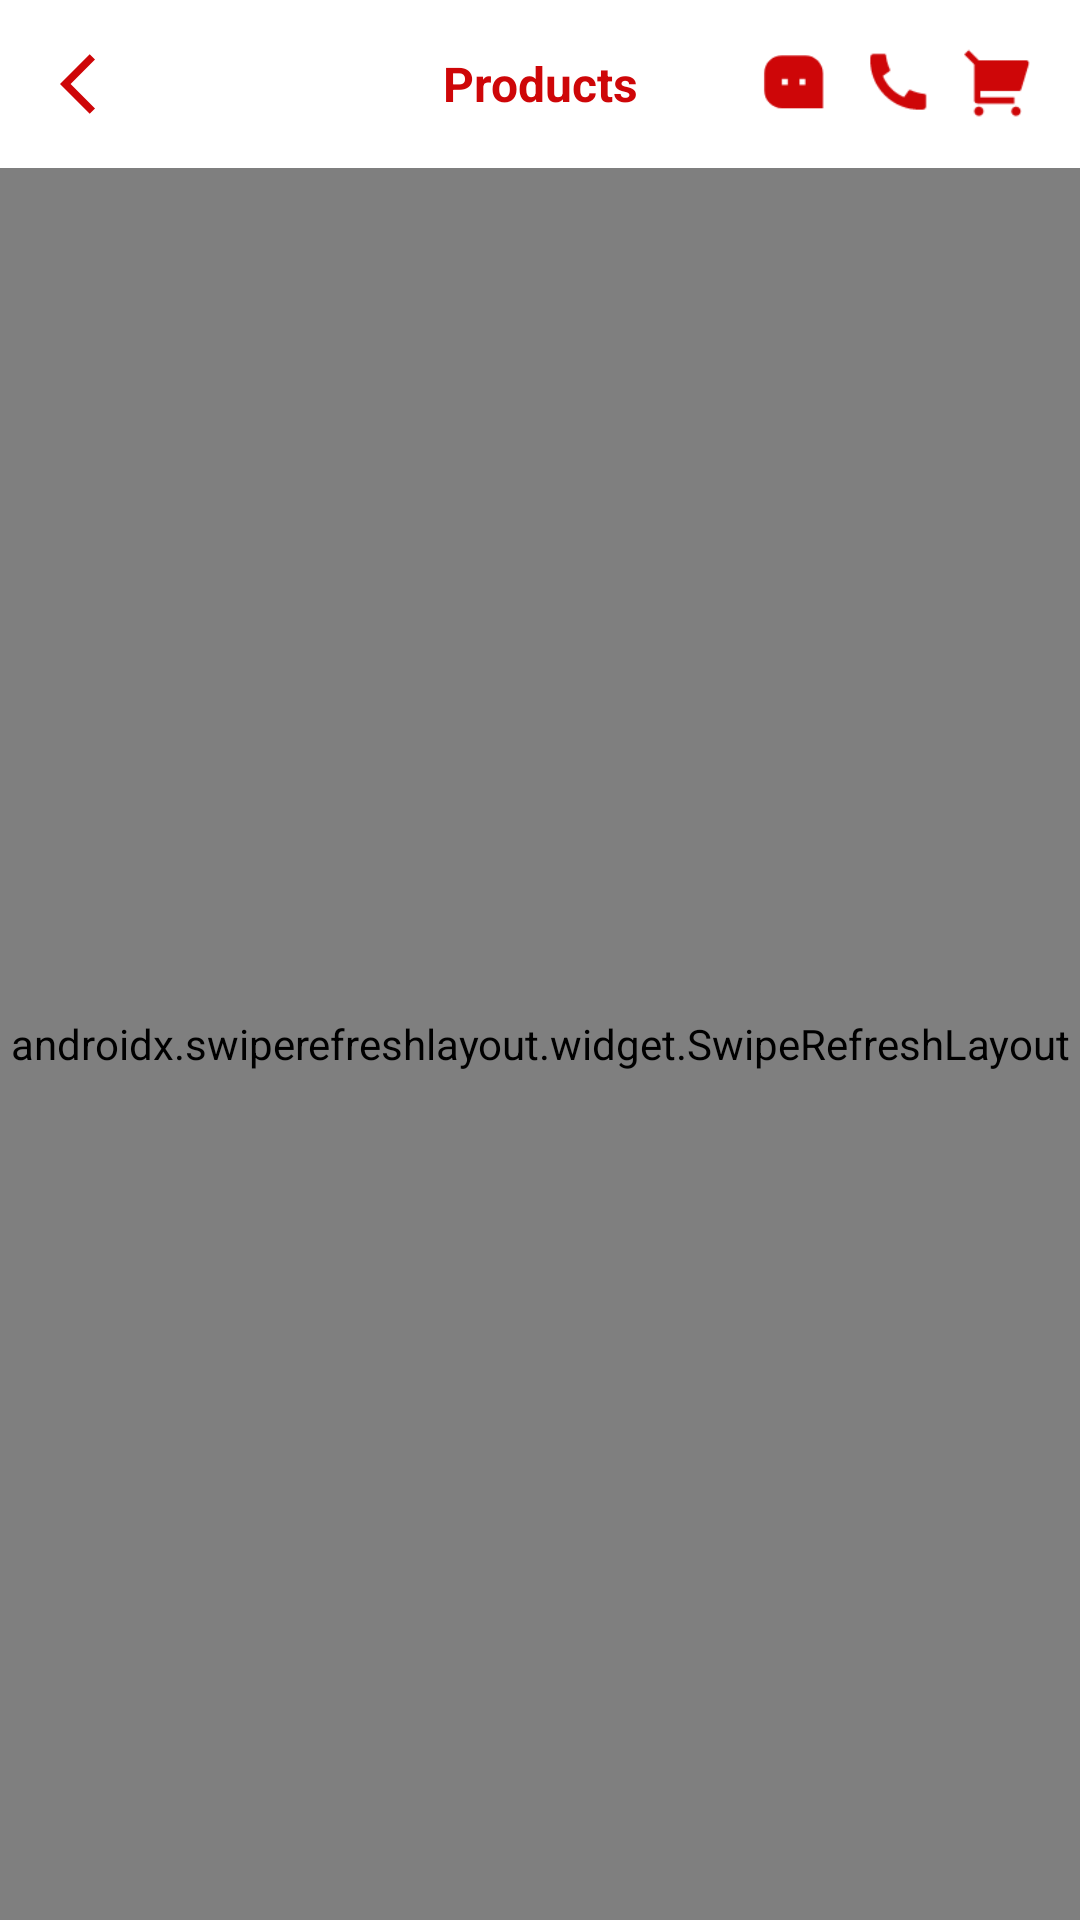

Reconstruct the res/layout file that produces this screen, plus the resources it refers to.
<!-- AndroidManifest.xml: application theme AppTheme -->
<!-- res/layout/products_fragment.xml -->
<?xml version="1.0" encoding="utf-8"?>
<layout xmlns:android="http://schemas.android.com/apk/res/android"
    xmlns:app="http://schemas.android.com/apk/res-auto"
    xmlns:tools="http://schemas.android.com/tools"
   >


    <androidx.constraintlayout.widget.ConstraintLayout
        android:layout_width="match_parent"
        android:layout_height="match_parent"
        android:id="@+id/productRoot"
        android:background="@color/lightGray">

        <androidx.appcompat.widget.Toolbar
            android:id="@+id/toolBar"
            android:layout_width="0dp"
            android:layout_height="wrap_content"
            android:background="@color/colorWhite"
            app:contentInsetStart="0dp"
            app:layout_constraintEnd_toEndOf="parent"
            app:layout_constraintStart_toStartOf="parent"
            app:layout_constraintTop_toTopOf="parent">

            <androidx.constraintlayout.widget.ConstraintLayout
                android:layout_width="match_parent"
                android:layout_height="match_parent">

                <LinearLayout
                    android:id="@+id/iconsLayout"
                    android:layout_width="wrap_content"
                    android:layout_height="0dp"
                    android:layout_marginRight="10dp"
                    android:orientation="horizontal"
                    app:layout_constraintBottom_toBottomOf="parent"
                    app:layout_constraintRight_toRightOf="parent"
                    app:layout_constraintTop_toTopOf="parent">

                    <ImageView
                        android:id="@+id/chatImgV"
                        android:layout_width="24dp"
                        android:layout_height="24dp"
                        android:layout_gravity="center"
                        android:layout_margin="5dp"
                        android:src="@drawable/chat"
                        app:layout_constraintBottom_toBottomOf="parent"
                        app:layout_constraintLeft_toLeftOf="parent"
                        app:layout_constraintTop_toTopOf="parent" />

                    <ImageView
                        android:id="@+id/phoneImgV"
                        android:layout_width="24dp"
                        android:layout_height="24dp"
                        android:layout_gravity="center"
                        android:layout_margin="5dp"
                        android:src="@drawable/phone"
                        app:layout_constraintBottom_toBottomOf="parent"
                        app:layout_constraintLeft_toLeftOf="parent"
                        app:layout_constraintTop_toTopOf="parent" />

                    <ImageView
                        android:id="@+id/cartImgV"
                        android:layout_width="24dp"
                        android:layout_height="24dp"
                        android:layout_gravity="center"
                        android:layout_margin="5dp"
                        android:src="@drawable/cart"
                        app:layout_constraintBottom_toBottomOf="parent"
                        app:layout_constraintLeft_toLeftOf="parent"
                        app:layout_constraintTop_toTopOf="parent" />


                </LinearLayout>


                <TextView
                    android:id="@+id/depName"
                    android:layout_width="0dp"
                    android:layout_height="wrap_content"
                    android:padding="10dp"
                    android:text="@string/products"
                    android:textAlignment="center"
                    android:textColor="@color/colorPrimary"
                    android:textSize="16sp"
                    android:textStyle="bold"
                    app:layout_constraintBottom_toBottomOf="parent"
                    app:layout_constraintEnd_toEndOf="parent"
                    app:layout_constraintStart_toStartOf="parent"
                    app:layout_constraintTop_toTopOf="parent" />


                <ImageView
                    android:id="@+id/backImgV"
                    android:layout_width="wrap_content"
                    android:layout_height="wrap_content"
                    android:layout_marginLeft="20dp"
                    android:src="@drawable/back_arrow"
                    android:visibility="visible"
                    app:layout_constraintBottom_toBottomOf="parent"
                    app:layout_constraintLeft_toLeftOf="parent"
                    app:layout_constraintTop_toTopOf="parent" />

            </androidx.constraintlayout.widget.ConstraintLayout>

        </androidx.appcompat.widget.Toolbar>



        <androidx.swiperefreshlayout.widget.SwipeRefreshLayout
            android:id="@+id/productSwipe"
            android:layout_width="0dp"
            android:layout_height="0dp"
            app:layout_constraintBottom_toBottomOf="parent"
            app:layout_constraintEnd_toEndOf="parent"
            app:layout_constraintStart_toStartOf="parent"
            app:layout_constraintTop_toBottomOf="@id/toolBar">

            <androidx.recyclerview.widget.RecyclerView
                android:id="@+id/productRv"
                android:layout_width="match_parent"
                android:layout_height="match_parent"
                android:clipToPadding="false"
                android:orientation="vertical"
                android:padding="10sp"
                android:paddingHorizontal="4dp"
                app:layoutManager="androidx.recyclerview.widget.GridLayoutManager"
                app:spanCount="2"
                tools:listitem="@layout/product_item" />
        </androidx.swiperefreshlayout.widget.SwipeRefreshLayout>

        <FrameLayout
            android:id="@+id/loading"
            android:layout_width="0dp"
            android:layout_height="0dp"
            android:background="@android:color/transparent"
            android:elevation="2dp"
            android:visibility="gone"
            app:layout_constraintBottom_toBottomOf="parent"
            app:layout_constraintLeft_toLeftOf="parent"
            app:layout_constraintRight_toRightOf="parent"
            app:layout_constraintTop_toTopOf="parent">

            <com.google.android.material.card.MaterialCardView
                android:layout_width="wrap_content"
                android:layout_height="wrap_content"
                android:layout_gravity="center"
                app:cardBackgroundColor="#EFEAEA"
                app:cardCornerRadius="16dp"
                app:contentPadding="8dp">

                <ProgressBar
                    android:layout_width="wrap_content"
                    android:layout_height="wrap_content" />

            </com.google.android.material.card.MaterialCardView>
        </FrameLayout>

    </androidx.constraintlayout.widget.ConstraintLayout>
</layout>
<!-- res/layout/product_item.xml (included above) -->
<?xml version="1.0" encoding="utf-8"?>
<layout xmlns:android="http://schemas.android.com/apk/res/android"
    xmlns:app="http://schemas.android.com/apk/res-auto">


    <androidx.cardview.widget.CardView
        android:id="@+id/productItem"
        android:layout_width="match_parent"
        android:layout_height="wrap_content"
        android:layout_margin="5dp"
        app:cardCornerRadius="8dp">


        <androidx.constraintlayout.widget.ConstraintLayout
            android:layout_width="match_parent"
            android:layout_height="wrap_content">




            <ImageView
                android:id="@+id/productImage"
                android:layout_width="match_parent"
                android:layout_height="120dp"
                android:scaleType="fitXY"
                android:src="@mipmap/ic_launcher"
                app:layout_constraintEnd_toEndOf="parent"
                app:layout_constraintStart_toStartOf="parent"
                app:layout_constraintTop_toTopOf="parent" />

            <ImageView
                android:id="@+id/removeCartImg"
                android:layout_width="24dp"
                android:layout_height="24dp"
                android:layout_margin="5dp"
                android:src="@drawable/minus_red"
                app:layout_constraintStart_toStartOf="parent"
                app:layout_constraintTop_toTopOf="parent" />


            <ImageView
                android:id="@+id/addCartImg"
                android:layout_width="24dp"
                android:layout_height="24dp"
                android:layout_margin="5dp"
                android:src="@drawable/plus_red"
                app:layout_constraintEnd_toEndOf="parent"
                app:layout_constraintTop_toTopOf="parent" />
            <TextView
                android:id="@+id/productName"
                android:layout_width="match_parent"
                android:layout_height="wrap_content"
                android:layout_marginStart="5dp"
                android:layout_marginTop="5dp"
                android:text="@string/login"
                android:textAlignment="center"
                android:textColor="@android:color/black"
                android:textSize="14sp"
                app:layout_constraintStart_toStartOf="@id/productImage"
                app:layout_constraintTop_toBottomOf="@+id/productImage" />


            <TextView
                android:id="@+id/productPrice"
                android:layout_width="match_parent"
                android:layout_height="wrap_content"
                android:layout_margin="5dp"
                android:text="@string/login"
                android:textAlignment="center"
                android:textColor="@color/colorPrimaryDark"
                android:textSize="14sp"
                app:layout_constraintStart_toStartOf="@id/productImage"
                app:layout_constraintTop_toBottomOf="@+id/productName" />

        </androidx.constraintlayout.widget.ConstraintLayout>
    </androidx.cardview.widget.CardView>
</layout>
<!-- resources referenced by this layout -->
<resources>
  <color name="colorPrimary">#CE0608</color>
  <color name="colorPrimaryDark">#CE0608</color>
  <color name="colorWhite">#FFFF</color>
  <color name="lightGray">#F6F6F6</color>
  <!-- drawable back_arrow (drawable) -->
  <vector android:height="24dp" android:tint="#CE0608"
      android:viewportHeight="24" android:viewportWidth="24"
      android:width="24dp" xmlns:android="http://schemas.android.com/apk/res/android">
      <path android:fillColor="@android:color/white" android:pathData="M11.67,3.87L9.9,2.1 0,12l9.9,9.9 1.77,-1.77L3.54,12z"/>
  </vector>
  <!-- drawable cart: png bitmap (drawable-hdpi, 446 bytes) -->
  <!-- drawable chat: png bitmap (drawable-hdpi, 430 bytes) -->
  <!-- drawable minus_red: png bitmap (drawable-hdpi, 620 bytes) -->
  <!-- drawable phone: png bitmap (drawable-hdpi, 512 bytes) -->
  <!-- drawable plus_red: png bitmap (drawable-hdpi, 684 bytes) -->
  <!-- mipmap ic_launcher: png bitmap (mipmap-hdpi, 1799 bytes) -->
  <string name="login">Login</string>
  <string name="products">Products</string>
  <style name="AppTheme" parent="Theme.MaterialComponents.Light.NoActionBar">
          
          <item name="colorPrimary">@color/colorPrimary</item>
          <item name="colorPrimaryDark">@color/colorPrimaryDark</item>
          <item name="colorAccent">@color/colorAccent</item>
          <item name="fontFamily">@font/droid_sans</item>
  
      </style>
  <color name="colorAccent">#CE0608</color>
</resources>
